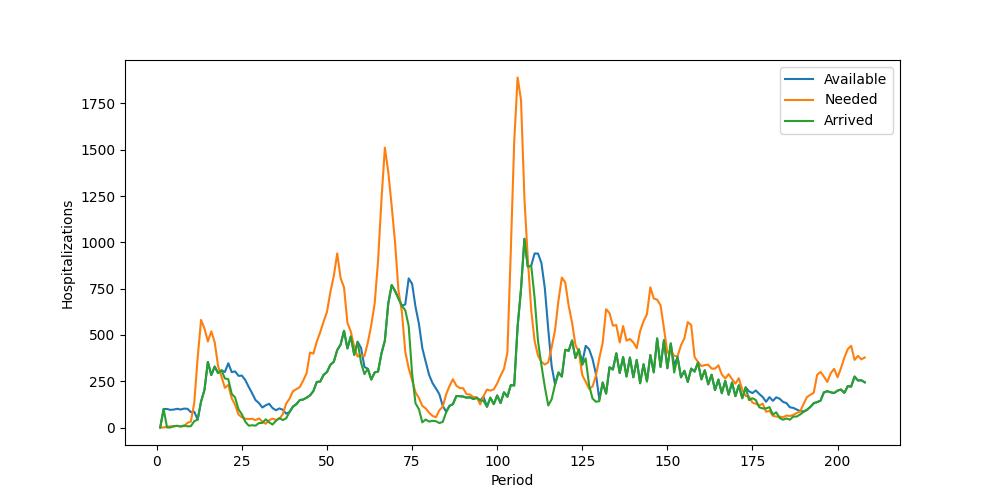

The file beside this chart, header and first rows:
Period, Inventory, Arrived, Available, Needed, Succeeded, Failed, Lost
1, 0, 0, 0, 0, 0, 0, 0
2, 0, 100, 100, 0, 0, 0, 0
3, 100, 0, 100, 5, 5, 0, 0
4, 95, 0, 95, 6, 6, 0, 0
5, 89, 8, 97, 5, 5, 0, 0
6, 92, 9, 101, 9, 9, 0, 0
7, 92, 5, 97, 6, 6, 0, 0
8, 91, 11, 102, 7, 7, 0, 0
9, 95, 6, 101, 25, 25, 0, 0
10, 76, 7, 83, 32, 32, 0, 0
11, 51, 34, 85, 134, 85, 49, 0
12, 0, 43, 43, 377, 43, 334, 0
13, 0, 140, 140, 581, 140, 441, 0
14, 0, 203, 203, 534, 203, 331, 0
15, 0, 354, 354, 465, 354, 111, 0
16, 0, 283, 283, 519, 283, 236, 0
17, 0, 329, 329, 461, 329, 132, 0
18, 0, 294, 294, 332, 294, 38, 0
19, 0, 309, 309, 274, 274, 0, 0
20, 35, 265, 300, 214, 214, 0, 0
21, 86, 261, 347, 230, 230, 0, 0
22, 117, 182, 299, 158, 158, 0, 0
23, 141, 162, 303, 122, 122, 0, 0
24, 181, 98, 279, 70, 70, 0, 0
25, 209, 71, 280, 55, 55, 0, 0
26, 225, 31, 256, 47, 47, 0, 0
27, 209, 10, 219, 46, 46, 0, 0
28, 173, 12, 185, 47, 47, 0, 0
29, 138, 10, 148, 40, 40, 0, 0
30, 108, 24, 132, 49, 49, 0, 0
31, 83, 25, 108, 32, 32, 0, 0
32, 76, 44, 120, 20, 20, 0, 0
33, 100, 28, 128, 39, 39, 0, 0
34, 89, 16, 105, 48, 48, 0, 0
35, 57, 36, 93, 41, 41, 0, 0
36, 52, 51, 103, 47, 47, 0, 0
37, 56, 40, 96, 71, 71, 0, 0
38, 25, 50, 75, 129, 75, 54, 0
39, 0, 84, 84, 156, 84, 72, 0
40, 0, 113, 113, 196, 113, 83, 0
41, 0, 126, 126, 207, 126, 81, 0
42, 0, 148, 148, 218, 148, 70, 0
43, 0, 151, 151, 253, 151, 102, 0
44, 0, 161, 161, 293, 161, 132, 0
45, 0, 173, 173, 405, 173, 232, 0
46, 0, 197, 197, 399, 197, 202, 0
47, 0, 246, 246, 464, 246, 218, 0
48, 0, 248, 248, 514, 248, 266, 0
49, 0, 284, 284, 572, 284, 288, 0
50, 0, 300, 300, 625, 300, 325, 0
51, 0, 339, 339, 733, 339, 394, 0
52, 0, 355, 355, 818, 355, 463, 0
53, 0, 418, 418, 940, 418, 522, 0
54, 0, 448, 448, 806, 448, 358, 0
55, 0, 522, 522, 757, 522, 235, 0
56, 0, 427, 427, 565, 427, 138, 0
57, 0, 492, 492, 518, 492, 26, 0
58, 0, 392, 392, 434, 392, 42, 0
59, 0, 463, 463, 383, 383, 0, 0
60, 80, 350, 430, 391, 391, 0, 0
... 148 more rows
